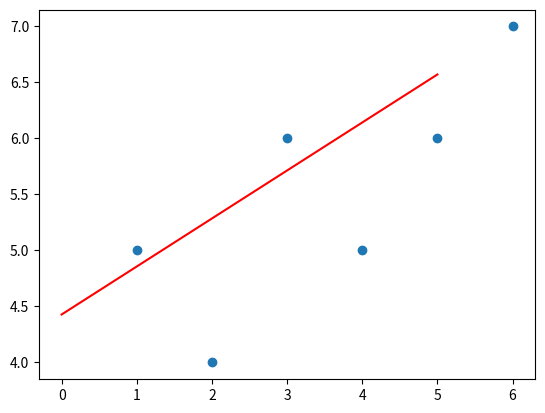

Reproduce this figure in Python.
from statistics import mean
import numpy as np
import matplotlib.pyplot as plt

xs = np.array([1,2,3,4,5,6], dtype=np.float64)
ys = np.array([5,4,6,5,6,7], dtype=np.float64)

def best_fit_slope(xs, ys):
    #m = sum((x_i-mean(xs))*(y_i-mean(ys)) [for x_i, y_i in zip(xs, ys)])/sum([(x_i-mean(xs))**2 for x_i in xs])
    m = (mean(xs)*mean(ys) - mean(xs*ys))/(mean(xs)**2 - mean(xs**2))
    return m

def y_intercept(m, xs, ys):
    b = mean(ys) - m*mean(xs)
    return b

m = best_fit_slope(xs, ys)
b = y_intercept(m, xs, ys)

regression_line = [(m*x_i)+b for x_i in xs]

print(m, b)

plt.plot(regression_line, 'r')
plt.scatter(xs, ys)

plt.show()